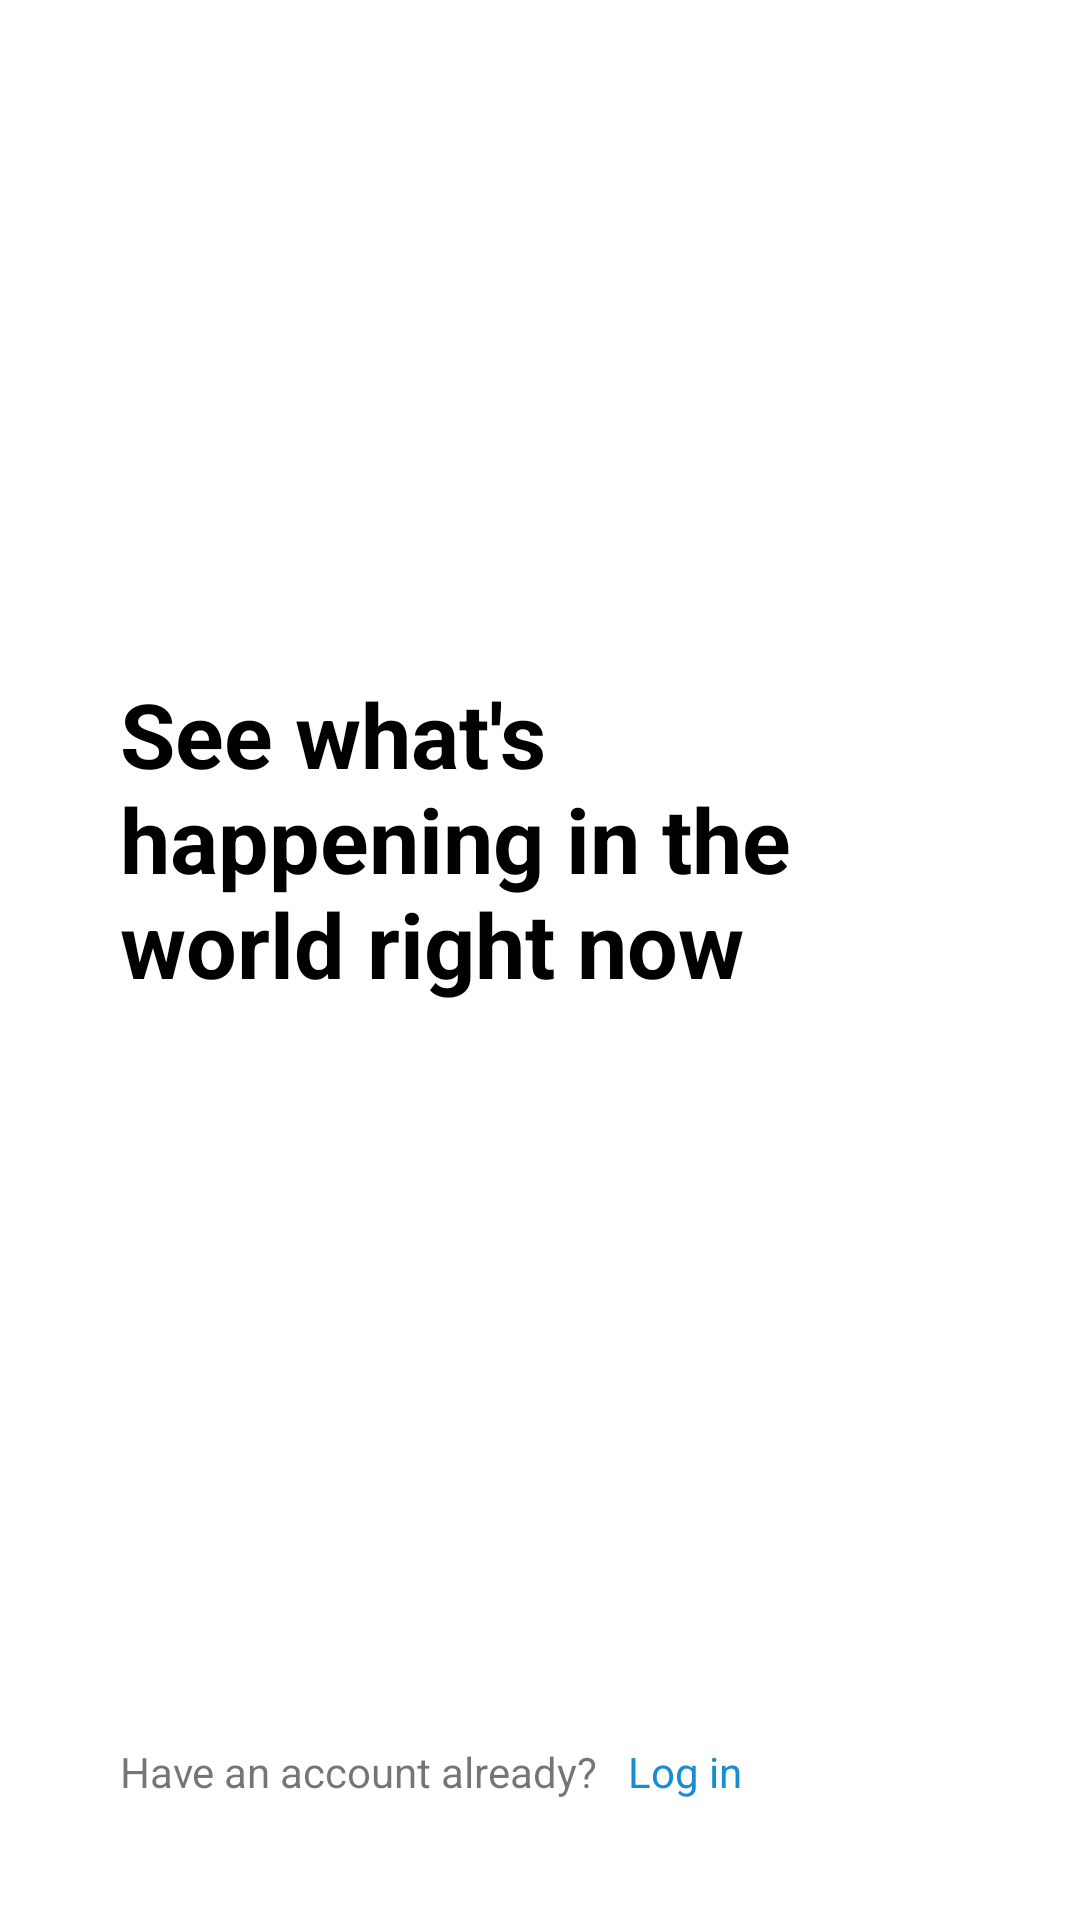

Produce the Android XML layout that renders to this screen, including the resource entries it uses.
<!-- AndroidManifest.xml: application theme AppThemeLight -->
<!-- res/layout/activity_intro.xml -->
<?xml version="1.0" encoding="utf-8"?>
<RelativeLayout xmlns:android="http://schemas.android.com/apk/res/android"
    xmlns:app="http://schemas.android.com/apk/res-auto"
    xmlns:tools="http://schemas.android.com/tools"
    android:layout_width="match_parent"
    android:layout_height="match_parent"
    android:background="?backgroundColor"
    tools:context=".IntroActivity">



    <androidx.appcompat.widget.Toolbar
        android:layout_width="match_parent"
        android:background="?backgroundColor"
        android:id="@+id/toolbar"
        android:layout_height="wrap_content">

        <ImageView
            android:layout_width="25dp"
            android:layout_height="25dp"
            android:src="@drawable/ic_twitter"
            android:layout_gravity="center"
            android:tint="@color/twitterBlueDarker"/>

    </androidx.appcompat.widget.Toolbar>

    <RelativeLayout
        android:layout_width="match_parent"
        android:layout_centerInParent="true"
        android:paddingLeft="40dp"
        android:paddingRight="40dp"
        android:id="@+id/rl_center_content"
        android:layout_height="wrap_content">

        <TextView
            android:layout_width="wrap_content"
            android:layout_height="wrap_content"
            android:id="@+id/tv_see_whats"
            android:textSize="30sp"
            android:textStyle="bold"
            android:textColor="@color/colorBlack"
            android:text="@string/str_intro_text" />

        <Button
            android:layout_width="match_parent"
            android:layout_height="wrap_content"
            android:text="@string/str_create_account"
            android:id="@+id/btn_create_account"
            android:background="@drawable/btn_round_blue"
            android:textAllCaps="false"
            android:layout_below="@id/tv_see_whats"
            android:layout_marginTop="25dp"
            style="?android:attr/borderlessButtonStyle"
            android:textSize="19sp"
            android:paddingTop="15dp"
            android:paddingBottom="15dp"
            android:textColor="@color/colorWhite"/>

    </RelativeLayout>

    <RelativeLayout
        android:layout_width="match_parent"
        android:padding="40dp"
        android:layout_alignParentBottom="true"
        android:layout_height="wrap_content">

        <TextView
            android:layout_width="wrap_content"
            android:id="@+id/tv_have_account"
            android:text="@string/str_have_account"
            android:layout_height="wrap_content"/>

        <TextView
            android:layout_width="wrap_content"
            android:id="@+id/tv_login"
            android:textColor="@color/twitterBlueDarker"
            android:layout_toEndOf="@id/tv_have_account"
            android:layout_marginStart="10dp"
            android:text="@string/str_log_in"
            android:layout_height="wrap_content"
            android:layout_marginLeft="10dp"
            android:layout_toRightOf="@id/tv_have_account" />

    </RelativeLayout>

</RelativeLayout>
<!-- resources referenced by this layout -->
<resources>
  <color name="colorBlack">#000000</color>
  <color name="colorWhite">#FFFFFF</color>
  <color name="twitterBlueDarker">#188CD3</color>
  <string name="str_create_account">Create account</string>
  <string name="str_have_account">Have an account already?</string>
  <string name="str_intro_text">See what\'s happening in the world right now</string>
  <string name="str_log_in">Log in</string>
  <style name="AppThemeLight" parent="Theme.AppCompat.Light.NoActionBar">
          <item name="colorPrimary">@color/twitterBlue</item>
          <item name="colorPrimaryDark">@color/colorWhitesmoke</item>
          <item name="backgroundColor">@color/colorWhite</item>
  
          <item name="colorAccent">@color/twitterBlue</item>
          <item name="inverseColor">@color/colorBlack</item>
          <item name="inverseColorLite">@color/colorgGainsboro</item>
          <item name="layout_bottom_line_only">@drawable/layout_bottom_line_only</item>
          <item name="layout_top_bottom_borders_only">@drawable/layout_top_bottom_borders_only</item>
      </style>
  <color name="twitterBlue">#1CA1F1</color>
  <color name="colorWhitesmoke">#E8ECEC</color>
  <color name="colorgGainsboro">#929292</color>
</resources>
